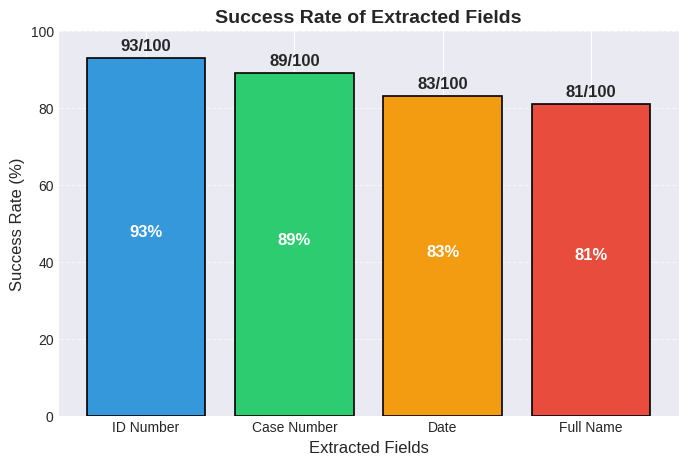
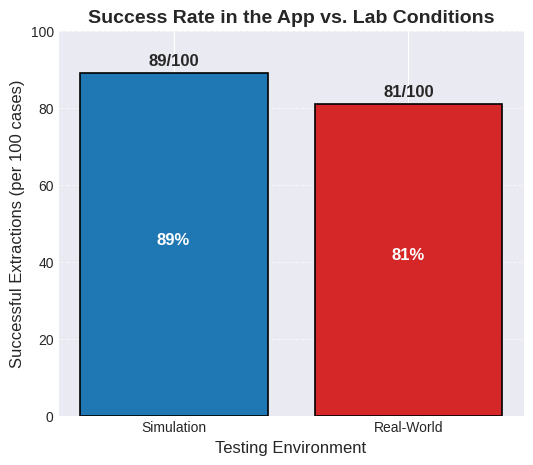

Here is the Python script that generated these plots, in order:
import matplotlib.pyplot as plt
import numpy as np

# הגדרת סגנון גרפי אחיד
plt.style.use("seaborn-v0_8-darkgrid")

# 📊 נתונים - אחוזי הצלחה לכל שדה מידע
fields = ["ID Number", "Case Number", "Date", "Full Name"]
success_rates = [93, 89, 83, 81]
total_cases = 100  # מספר כולל של מקרים

# 📊 נתונים - השוואה בין סימולציה לעולם האמיתי
categories = ["Simulation", "Real-World"]
success_counts = [89, 81]  # 89/100 בסימולציה, 81/100 בזמן אמת

# 🎨 צבעים מותאמים
colors = ["#3498db", "#2ecc71", "#f39c12", "#e74c3c"]

# 🔹 גרף ראשון - אחוזי הצלחה בחילוץ שדות (Success Rate of Extracted Fields)
plt.figure(figsize=(8, 5))
bars = plt.bar(fields, success_rates, color=colors, edgecolor="black", linewidth=1.2)

plt.xlabel("Extracted Fields", fontsize=12)
plt.ylabel("Success Rate (%)", fontsize=12)
plt.title("Success Rate of Extracted Fields", fontsize=14, fontweight="bold")
plt.ylim(0, 100)
plt.grid(axis="y", linestyle="--", alpha=0.6)

# הוספת תוויות בתוך העמודות (אחוזים) ומעליהן (מספר הצלחות מתוך 100)
for i, bar in enumerate(bars):
    yval = bar.get_height()
    plt.text(bar.get_x() + bar.get_width()/2, yval / 2, f"{yval}%", ha="center", fontsize=12, fontweight="bold", color="white")  # בתוך העמודה
    plt.text(bar.get_x() + bar.get_width()/2, yval + 2, f"{int((success_rates[i] / 100) * total_cases)}/100", ha="center", fontsize=12, fontweight="bold")  # מעל העמודה

plt.show()

# 🔹 גרף שני - אחוזי הצלחה באפליקציה לעומת בתנאי מעבדה (Success Rate in the App vs. Lab Conditions)
plt.figure(figsize=(6, 5))
bars = plt.bar(categories, success_counts, color=["#1f77b4", "#d62728"], edgecolor="black", linewidth=1.2)

plt.xlabel("Testing Environment", fontsize=12)
plt.ylabel("Successful Extractions (per 100 cases)", fontsize=12)
plt.title("Success Rate in the App vs. Lab Conditions", fontsize=14, fontweight="bold")
plt.ylim(0, 100)
plt.grid(axis="y", linestyle="--", alpha=0.6)

# הוספת תוויות בתוך העמודות (אחוזים) ומעליהן (מספר הצלחות מתוך 100)
for i, bar in enumerate(bars):
    yval = bar.get_height()
    plt.text(bar.get_x() + bar.get_width()/2, yval / 2, f"{yval}%", ha="center", fontsize=12, fontweight="bold", color="white")  # בתוך העמודה
    plt.text(bar.get_x() + bar.get_width()/2, yval + 2, f"{yval}/100", ha="center", fontsize=12, fontweight="bold")  # מעל העמודה

plt.show()
